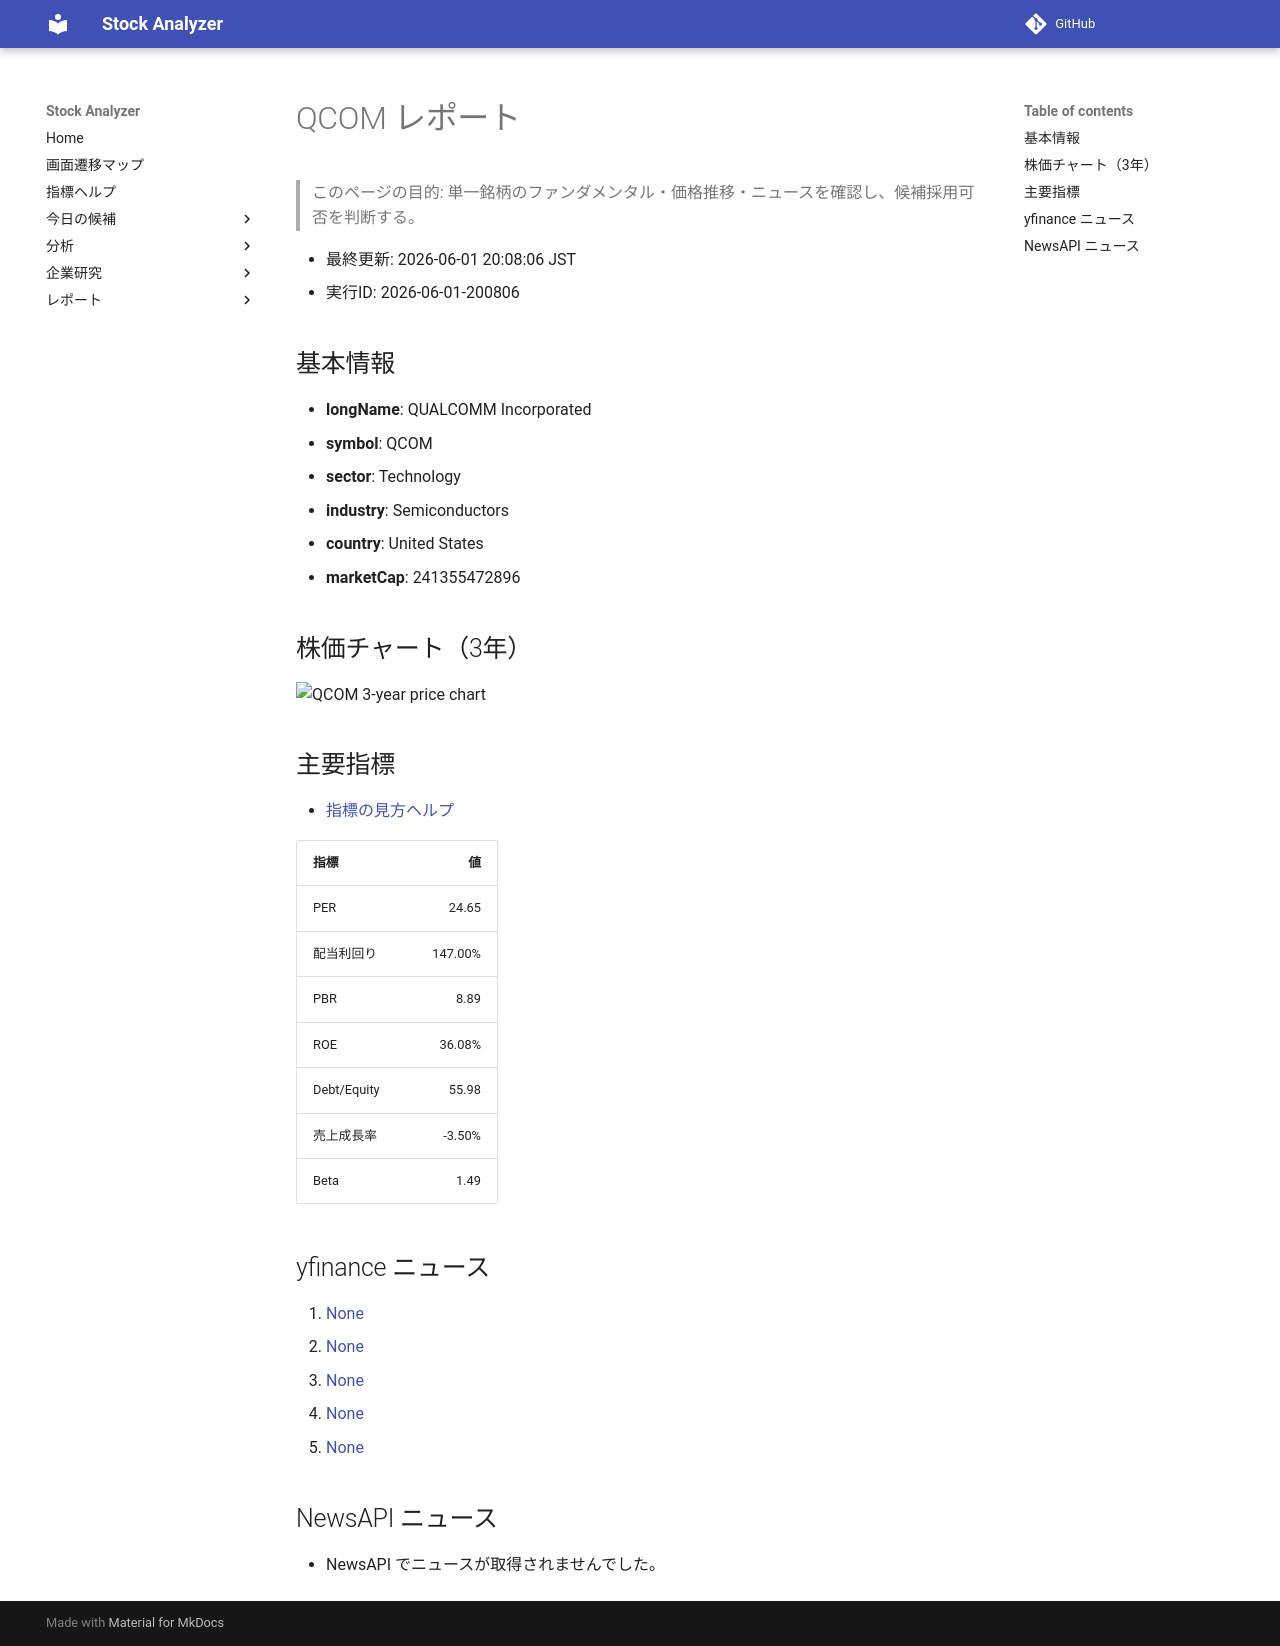

repository: Yumi-note/Making-APP · page: stocks/2026-06-01/200806/QCOM/index.html · generator: mkdocs

# QCOM レポート

> このページの目的: 単一銘柄のファンダメンタル・価格推移・ニュースを確認し、候補採用可否を判断する。

- 最終更新: 2026-06-01 20:08:06 JST
- 実行ID: 2026-06-01-200806

## 基本情報

- **longName**: QUALCOMM Incorporated
- **symbol**: QCOM
- **sector**: Technology
- **industry**: Semiconductors
- **country**: United States
- **marketCap**: 241355472896

## 株価チャート（3年）

![QCOM 3-year price chart](QCOM_3y.png)

## 主要指標

- [指標の見方ヘルプ](../../../../indicators.md)

| 指標 | 値 |
|---|---:|
| PER | 24.65 |
| 配当利回り | 147.00% |
| PBR | 8.89 |
| ROE | 36.08% |
| Debt/Equity | 55.98 |
| 売上成長率 | -3.50% |
| Beta | 1.49 |

## yfinance ニュース

1. [None](None)
2. [None](None)
3. [None](None)
4. [None](None)
5. [None](None)

## NewsAPI ニュース

- NewsAPI でニュースが取得されませんでした。
